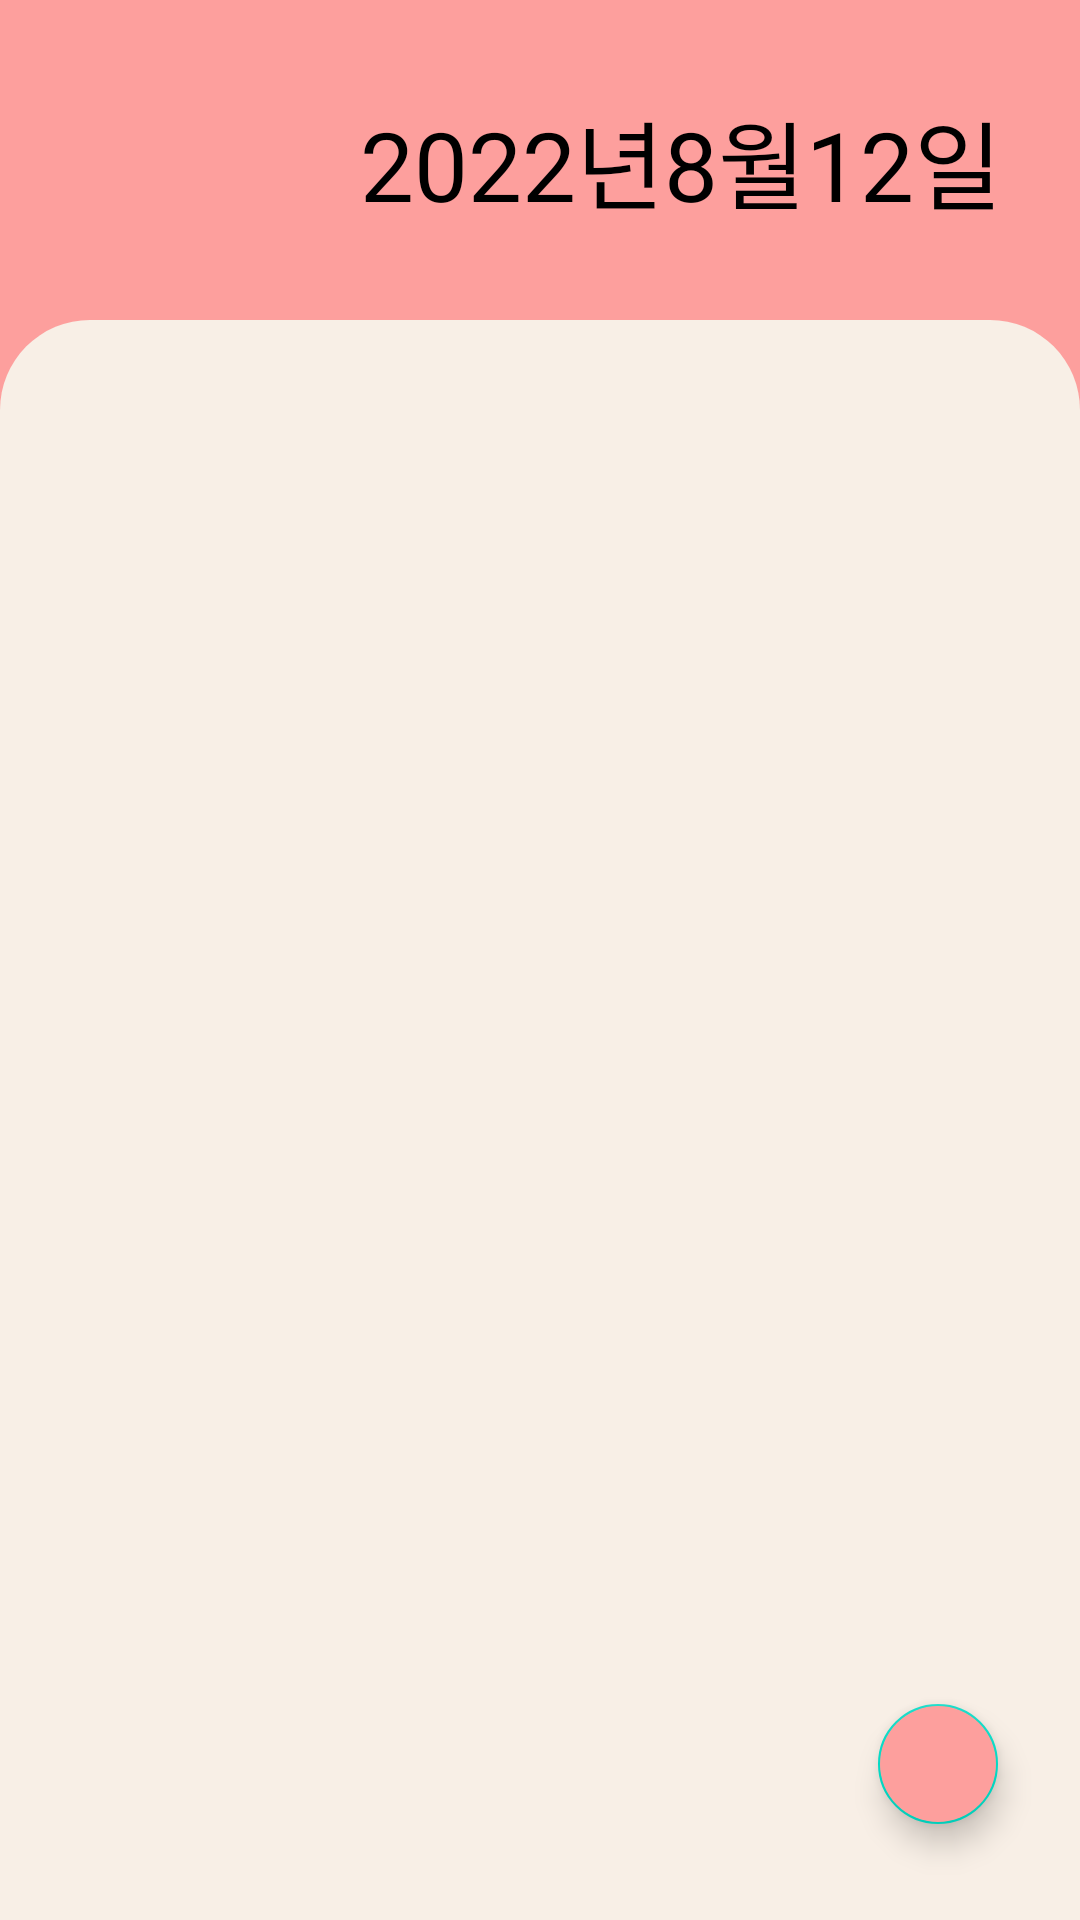

The Android layout XML behind this screen, and the referenced resources:
<!-- AndroidManifest.xml: application theme Theme.Naga0818 -->
<!-- res/layout/activity_todo_list_content.xml -->
<?xml version="1.0" encoding="utf-8"?>
<androidx.constraintlayout.widget.ConstraintLayout xmlns:android="http://schemas.android.com/apk/res/android"
    xmlns:app="http://schemas.android.com/apk/res-auto"
    xmlns:tools="http://schemas.android.com/tools"
    android:layout_width="match_parent"
    android:layout_height="match_parent"
    tools:context=".TodoList_content"
    android:background="#fd9f9d">

    <LinearLayout
        android:layout_width="match_parent"
        android:layout_height="match_parent"
        android:orientation="vertical">

        <TextView
            android:id="@+id/tv_checkDay"
            android:layout_width="wrap_content"
            android:layout_height="wrap_content"
            android:layout_marginTop="30dp"
            android:layout_marginLeft="120dp"
            android:layout_marginBottom="30dp"
            android:fontFamily="@font/kotra"
            android:text="2022년8월12일"
            android:textColor="@color/black"
            android:textSize="32dp" />

        <LinearLayout
            android:layout_width="match_parent"
            android:layout_height="596dp"
            android:background="@drawable/beige_background"
            android:orientation="vertical"
            app:layout_constraintBottom_toBottomOf="parent"
            app:layout_constraintEnd_toEndOf="parent"
            app:layout_constraintHorizontal_bias="0.0"
            app:layout_constraintStart_toStartOf="parent"
            app:layout_constraintTop_toTopOf="parent"
            app:layout_constraintVertical_bias="1.0">

            <androidx.recyclerview.widget.RecyclerView
                android:id="@+id/re_pscList"
                android:layout_width="376dp"
                android:layout_height="500dp"
                android:layout_marginLeft="15dp"
                android:layout_marginTop="20dp"
                app:layout_constraintEnd_toEndOf="parent"
                app:layout_constraintHorizontal_bias="0.516"
                app:layout_constraintStart_toStartOf="parent"
                app:layout_constraintTop_toTopOf="parent" />

        </LinearLayout>
    </LinearLayout>
    <com.google.android.material.floatingactionbutton.FloatingActionButton
        android:id="@+id/fb_share"
        android:layout_width="wrap_content"
        android:layout_height="wrap_content"
        android:layout_marginBottom="118dp"
        android:clickable="true"
        android:focusable="true"
        android:visibility="invisible"
        android:backgroundTint="#fd9f9d"
        app:fabSize="mini"
        app:layout_constraintBottom_toBottomOf="parent"
        app:layout_constraintEnd_toEndOf="parent"
        app:layout_constraintHorizontal_bias="0.925"
        app:layout_constraintStart_toStartOf="parent"
        app:srcCompat="@android:drawable/ic_menu_share" />

    <com.google.android.material.floatingactionbutton.FloatingActionButton
        android:id="@+id/fb_delete"
        android:layout_width="wrap_content"
        android:layout_height="wrap_content"
        android:layout_marginBottom="75dp"
        android:clickable="true"
        android:focusable="true"
        android:visibility="invisible"
        android:backgroundTint="#fd9f9d"
        app:fabSize="mini"
        app:layout_constraintBottom_toBottomOf="parent"
        app:layout_constraintEnd_toEndOf="parent"
        app:layout_constraintHorizontal_bias="0.925"
        app:layout_constraintStart_toStartOf="parent"
        app:srcCompat="@android:drawable/ic_menu_delete" />

    <com.google.android.material.floatingactionbutton.FloatingActionButton
        android:id="@+id/fb_add"
        android:layout_width="wrap_content"
        android:layout_height="wrap_content"
        android:layout_marginBottom="28dp"
        android:clickable="true"
        android:focusable="true"
        android:backgroundTint="#fd9f9d"
        app:fabSize="mini"
        app:layout_constraintBottom_toBottomOf="parent"
        app:layout_constraintEnd_toEndOf="parent"
        app:layout_constraintHorizontal_bias="0.925"
        app:layout_constraintStart_toStartOf="parent"
        app:srcCompat="@drawable/ic_add" />
</androidx.constraintlayout.widget.ConstraintLayout>
<!-- resources referenced by this layout -->
<resources>
  <color name="black">#FF000000</color>
  <!-- drawable beige_background (drawable) -->
  <?xml version="1.0" encoding="utf-8"?>
  <selector xmlns:android="http://schemas.android.com/apk/res/android">
  <item>
      <shape android:shape="rectangle">
          <corners android:topLeftRadius="30dp" android:topRightRadius="30dp"/>
          <solid android:color="#F8EFE6"/>
      </shape>
  </item>
  </selector>
  <style name="Theme.Naga0818" parent="Theme.MaterialComponents.DayNight.DarkActionBar">
          
          <item name="colorPrimary">@color/purple_500</item>
          <item name="colorPrimaryVariant">@color/purple_700</item>
          <item name="colorOnPrimary">@color/white</item>
          
          <item name="colorSecondary">@color/teal_200</item>
          <item name="colorSecondaryVariant">@color/teal_700</item>
          <item name="colorOnSecondary">@color/black</item>
          
          <item name="android:statusBarColor" tools:targetApi="l">?attr/colorPrimaryVariant</item>
          
          <item name="windowNoTitle">true</item>
          <item name="android:windowFullscreen">true</item>
      </style>
  <color name="purple_500">#FF6200EE</color>
  <color name="purple_700">#FF3700B3</color>
  <color name="white">#FFFFFFFF</color>
  <color name="teal_200">#FF03DAC5</color>
  <color name="teal_700">#FF018786</color>
</resources>
